Run: headless pygame with SDL's dummy video driver; simulated clock (each Clock.tick advances the game by its frame time, no real sleeping); random seed 0; keys injected as events and as key.get_pressed() state; no mouse input.
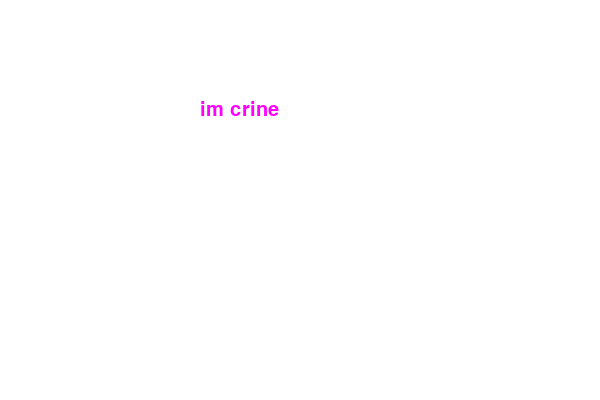
Frame 1 of 4 · flips 1–60 · no input
Frame 2 of 4 · flips 61–180 · tapped SPACE, RETURN · held RIGHT (→), D · screen unchanged from frame 1, image omitted
Frame 3 of 4 · flips 181–300 · held DOWN (↓), S · screen unchanged from frame 2, image omitted
Frame 4 of 4 · flips 301–420 · held LEFT (←), A, UP (↑), W · screen unchanged from frame 3, image omitted

The pygame program that drew these frames:

import pygame

pygame.init()

SCREEN_WIDTH = 600
SCREEN_HEIGHT = 400

print(pygame.font.get_fonts())
screen = pygame.display.set_mode((SCREEN_WIDTH,SCREEN_HEIGHT))

text_font = pygame.font.SysFont("comicsans", 30)

def draw_text(text, font, text_col, x, y):
    img = font.render(text,True,text_col)
    screen.blit(img, (x,y))

run = True
while run:

    screen.fill((255,255,255))

    draw_text("im crine", text_font, (255,0,255), 200, 100)
    for event in pygame.event.get():
        if event.type == pygame.QUIT:
            run = False

    pygame.display.flip()

pygame.quit()
